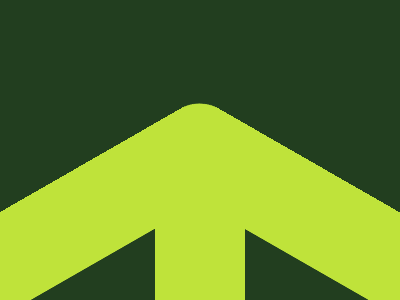

Write the HTML and CSS that draws this image.

<style>body{background:#223E1F}body,p{margin:0;padding:0;}.w{position:relative}.s{position:absolute;bottom:0px;left:50%;transform:translateX(-50%);width:90px;height:100px;background:#BFE33A;}.t{position:absolute;top:65px;left:-95px;width:400px;height:300px;border:solid 130px #BFE33A;border-radius:25px;transform: rotateX(55deg) rotateZ(45deg);transform-style:preserve-3d;}</style><p class="w"><p class="t"></p><p class="s"></p></p>